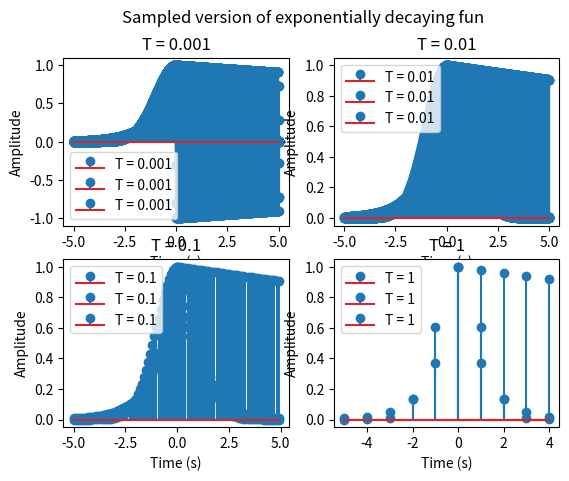

Source code (Python):
import numpy as np
import matplotlib.pyplot as plt

# Define the time range
T_values = [0.001, 0.01, 0.1, 1]
t = np.linspace(-5, 5, 1000)

# Define the function
def x1(t,sigma2,T):
    return np.exp((-t**2)/2*sigma2)

# Plot the results
for i, T in enumerate(T_values):
    nT = np.arange(-5, 5, T)
    x_sampled = x1(nT,1, T)   # sigma2 =1
    plt.subplot(2,2,i+1)
    plt.stem(nT, x_sampled, label='T = {}'.format(T))
    plt.xlabel('Time (s)')
    plt.ylabel('Amplitude')
    plt.title('T = {}'.format(T))
    plt.legend()
plt.suptitle('Sampled version of exp((-t**2)/2*sigma2))')
plt.show()   


# Define the function
def x2(t, T):
    return np.exp(-abs(t))


# Plot the results
for i, T in enumerate(T_values):
    nT = np.arange(-5, 5, T)
    x_sampled = x2(nT, T)
    plt.subplot(2,2,i+1)
    plt.stem(nT, x_sampled, label='T = {}'.format(T))
    plt.xlabel('Time (s)')
    plt.ylabel('Amplitude')
    plt.title('T = {}'.format(T))
    plt.legend()
plt.suptitle('Sampled version of exp(-abs(t))')
plt.show()   

# Define the function
def x3(t, T):
    return np.exp(-0.02*t)*np.cos(2*np.pi*100*t)*(t >= 0)


# Plot the results
for i, T in enumerate(T_values):
    nT = np.arange(-0, 5, T)
    x_sampled = x3(nT, T)
    plt.subplot(2,2,i+1)
    plt.stem(nT, x_sampled, label='T = {}'.format(T))
    plt.xlabel('Time (s)')
    plt.ylabel('Amplitude')
    plt.title('T = {}'.format(T))
    plt.legend()
plt.suptitle('Sampled version of exponentially decaying fun')
plt.show()   


